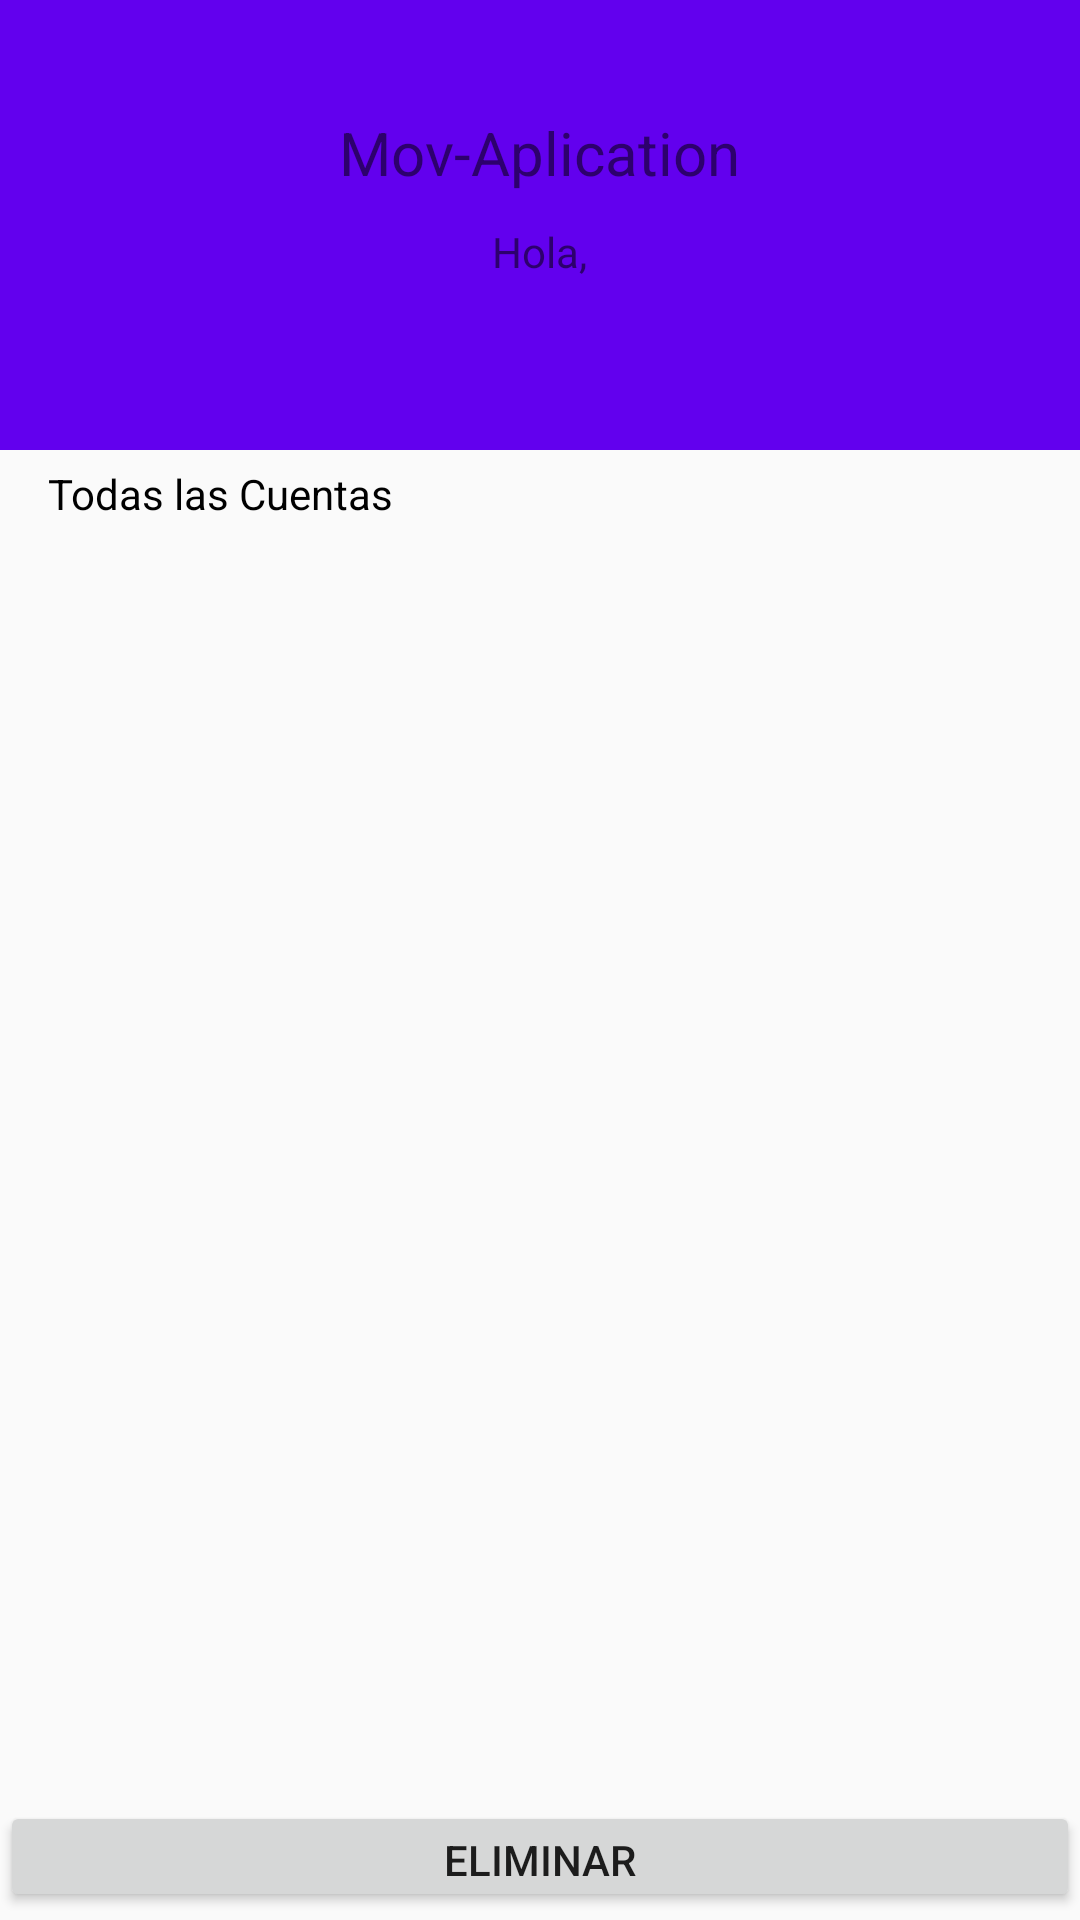

Android layout source for this screen:
<!-- AndroidManifest.xml: application theme AppTheme -->
<!-- res/layout/activity_users_list.xml -->
<?xml version="1.0" encoding="utf-8"?>
<LinearLayout xmlns:android="http://schemas.android.com/apk/res/android"
    android:layout_width="match_parent"
    android:layout_height="match_parent"
    android:orientation="vertical"
    android:weightSum="1">

    <android.support.v7.widget.LinearLayoutCompat
        android:layout_width="match_parent"
        android:layout_height="150dp"
        android:background="@color/colorPrimary"
        android:gravity="center"
        android:orientation="vertical">

        <android.support.v7.widget.AppCompatTextView
            android:layout_width="wrap_content"
            android:layout_height="wrap_content"
            android:text="@string/text_title"
            android:textSize="20sp" />

        <android.support.v7.widget.AppCompatTextView
            android:layout_width="wrap_content"
            android:layout_height="wrap_content"
            android:layout_marginTop="10dp"
            android:text="@string/text_hello" />

        <android.support.v7.widget.AppCompatTextView
            android:id="@+id/textViewName"
            android:layout_width="wrap_content"
            android:layout_height="wrap_content" />

    </android.support.v7.widget.LinearLayoutCompat>

    <android.support.v7.widget.AppCompatTextView
        android:layout_width="wrap_content"
        android:layout_height="wrap_content"
        android:paddingBottom="5dp"
        android:paddingLeft="16dp"
        android:paddingTop="5dp"
        android:text="@string/text_accounts"
        android:textColor="@android:color/black" />

    <android.support.v7.widget.RecyclerView
        android:id="@+id/recyclerViewUsers"
        android:layout_width="match_parent"
        android:layout_height="298dp"
        android:layout_weight="0.98" />

    <Button
        android:id="@+id/btnEliminar"
        android:layout_width="match_parent"
        android:layout_height="37dp"
        android:text="Eliminar" />

</LinearLayout>
<!-- resources referenced by this layout -->
<resources>
  <string name="text_accounts">Todas las Cuentas</string>
  <string name="text_hello">Hola,</string>
  <string name="text_title">Mov-Aplication</string>
  <style name="AppTheme" parent="Theme.AppCompat.Light.DarkActionBar">
          
          <item name="colorPrimary">@color/colorPrimary</item>
          <item name="colorPrimaryDark">@color/colorPrimaryDark</item>
          <item name="colorAccent">@color/colorAccent</item>
  
          <item name="windowActionBar">false</item>
          <item name="windowNoTitle">true</item>
      </style>
  <!-- not gathered from this repository: default colours our renderer supplied (Android Studio template values) -->
  <color name="colorPrimary">#FF6200EE</color>
  <color name="colorPrimaryDark">#FF3700B3</color>
  <color name="colorAccent">#FF03DAC5</color>
</resources>
